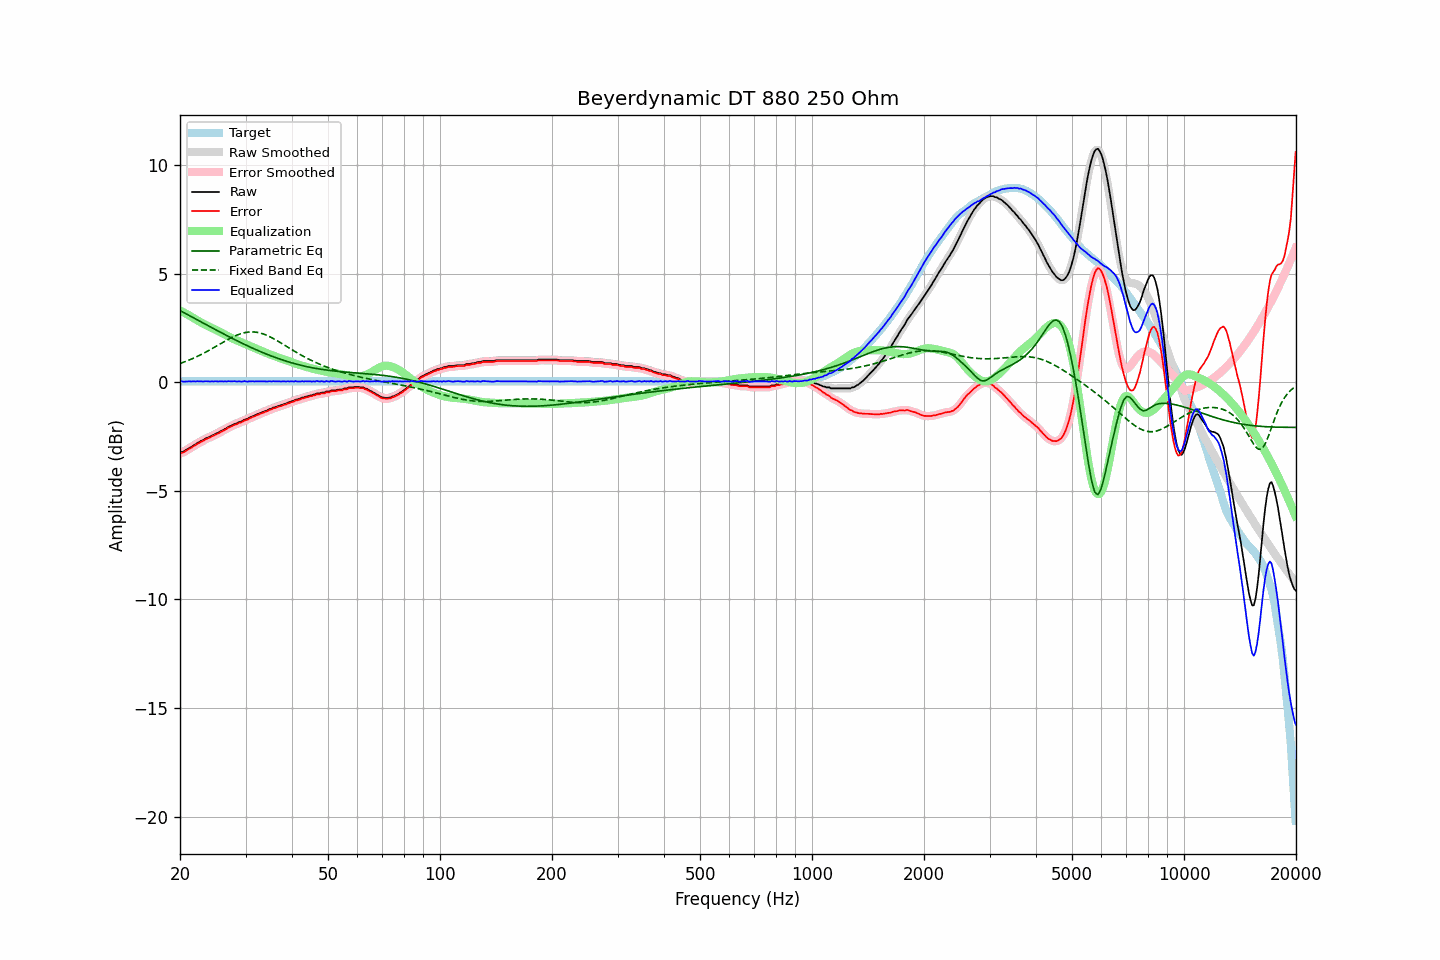

Values plotted in this chart, from the file beside it:
frequency, raw, error, smoothed, error_smoothed, equalization, parametric_eq, fixed_band_eq, equalized_raw, equalized_smoothed, target
20.00, -3.25, -3.29, -3.25, -3.28, 3.30, 3.30, 0.86, 0.05, 0.05, 0.04
20.20, -3.22, -3.26, -3.22, -3.26, 3.26, 3.26, 0.89, 0.04, 0.04, 0.04
20.40, -3.20, -3.23, -3.19, -3.23, 3.22, 3.22, 0.91, 0.02, 0.03, 0.04
20.61, -3.16, -3.20, -3.16, -3.19, 3.18, 3.18, 0.94, 0.02, 0.03, 0.04
20.81, -3.11, -3.14, -3.11, -3.15, 3.14, 3.14, 0.97, 0.03, 0.03, 0.04
21.02, -3.07, -3.11, -3.07, -3.10, 3.10, 3.10, 1.00, 0.03, 0.03, 0.04
21.23, -3.02, -3.06, -3.02, -3.06, 3.06, 3.06, 1.03, 0.04, 0.04, 0.04
21.44, -2.99, -3.02, -2.98, -3.02, 3.02, 3.02, 1.06, 0.03, 0.04, 0.04
21.66, -2.93, -2.97, -2.94, -2.97, 2.97, 2.98, 1.09, 0.04, 0.04, 0.04
21.87, -2.89, -2.92, -2.89, -2.92, 2.92, 2.94, 1.13, 0.04, 0.04, 0.04
22.09, -2.85, -2.88, -2.84, -2.88, 2.88, 2.90, 1.16, 0.03, 0.04, 0.04
22.31, -2.79, -2.82, -2.80, -2.83, 2.84, 2.86, 1.19, 0.05, 0.04, 0.04
22.54, -2.76, -2.80, -2.75, -2.79, 2.79, 2.82, 1.23, 0.03, 0.04, 0.04
22.76, -2.71, -2.74, -2.71, -2.75, 2.75, 2.78, 1.27, 0.04, 0.04, 0.04
22.99, -2.68, -2.72, -2.68, -2.71, 2.71, 2.74, 1.30, 0.03, 0.04, 0.04
23.22, -2.64, -2.68, -2.63, -2.67, 2.67, 2.70, 1.34, 0.03, 0.04, 0.04
23.45, -2.59, -2.62, -2.60, -2.63, 2.63, 2.66, 1.38, 0.05, 0.04, 0.04
23.69, -2.56, -2.60, -2.56, -2.60, 2.60, 2.62, 1.42, 0.04, 0.04, 0.04
23.92, -2.53, -2.56, -2.52, -2.56, 2.56, 2.58, 1.46, 0.03, 0.04, 0.04
24.16, -2.50, -2.53, -2.49, -2.53, 2.53, 2.54, 1.50, 0.03, 0.03, 0.04
24.40, -2.45, -2.48, -2.46, -2.49, 2.49, 2.50, 1.55, 0.04, 0.03, 0.04
24.65, -2.43, -2.47, -2.42, -2.46, 2.46, 2.46, 1.59, 0.03, 0.04, 0.04
24.89, -2.38, -2.41, -2.38, -2.42, 2.42, 2.42, 1.63, 0.04, 0.04, 0.04
25.14, -2.35, -2.38, -2.35, -2.39, 2.38, 2.38, 1.68, 0.04, 0.03, 0.04
25.39, -2.32, -2.35, -2.31, -2.35, 2.35, 2.34, 1.72, 0.03, 0.04, 0.04
25.65, -2.27, -2.31, -2.27, -2.31, 2.31, 2.30, 1.76, 0.04, 0.03, 0.04
25.91, -2.23, -2.27, -2.23, -2.27, 2.27, 2.26, 1.81, 0.04, 0.04, 0.04
26.16, -2.20, -2.23, -2.19, -2.23, 2.23, 2.23, 1.85, 0.03, 0.03, 0.04
26.43, -2.15, -2.19, -2.15, -2.19, 2.19, 2.19, 1.89, 0.04, 0.03, 0.04
26.69, -2.12, -2.16, -2.11, -2.15, 2.15, 2.15, 1.93, 0.03, 0.04, 0.04
26.96, -2.06, -2.10, -2.07, -2.10, 2.11, 2.11, 1.97, 0.05, 0.04, 0.04
27.23, -2.03, -2.07, -2.03, -2.07, 2.07, 2.07, 2.01, 0.04, 0.04, 0.04
27.50, -2.00, -2.04, -1.99, -2.03, 2.03, 2.03, 2.05, 0.03, 0.04, 0.04
27.77, -1.96, -1.99, -1.96, -2.00, 2.00, 2.00, 2.09, 0.04, 0.04, 0.04
28.05, -1.92, -1.96, -1.93, -1.97, 1.97, 1.96, 2.12, 0.05, 0.04, 0.04
28.33, -1.91, -1.94, -1.90, -1.93, 1.93, 1.92, 2.15, 0.03, 0.04, 0.04
28.62, -1.87, -1.91, -1.87, -1.91, 1.90, 1.89, 2.18, 0.03, 0.03, 0.04
28.90, -1.83, -1.87, -1.84, -1.88, 1.87, 1.85, 2.21, 0.04, 0.03, 0.04
29.19, -1.82, -1.86, -1.81, -1.84, 1.84, 1.81, 2.24, 0.02, 0.04, 0.04
29.48, -1.78, -1.81, -1.77, -1.81, 1.81, 1.78, 2.26, 0.03, 0.04, 0.04
29.78, -1.73, -1.77, -1.74, -1.78, 1.78, 1.74, 2.28, 0.05, 0.04, 0.04
30.08, -1.71, -1.75, -1.71, -1.74, 1.75, 1.71, 2.29, 0.04, 0.04, 0.04
30.38, -1.69, -1.73, -1.68, -1.71, 1.71, 1.67, 2.30, 0.02, 0.04, 0.04
30.68, -1.64, -1.68, -1.64, -1.68, 1.68, 1.64, 2.31, 0.04, 0.03, 0.04
30.99, -1.61, -1.65, -1.61, -1.65, 1.65, 1.60, 2.31, 0.04, 0.04, 0.04
31.30, -1.57, -1.61, -1.57, -1.61, 1.61, 1.57, 2.31, 0.04, 0.04, 0.04
31.61, -1.55, -1.59, -1.54, -1.58, 1.58, 1.54, 2.31, 0.03, 0.04, 0.04
31.93, -1.51, -1.55, -1.51, -1.55, 1.55, 1.50, 2.30, 0.04, 0.04, 0.04
32.24, -1.48, -1.51, -1.48, -1.52, 1.52, 1.47, 2.29, 0.04, 0.04, 0.04
32.57, -1.45, -1.49, -1.45, -1.48, 1.49, 1.44, 2.28, 0.04, 0.04, 0.04
32.89, -1.42, -1.45, -1.42, -1.45, 1.46, 1.41, 2.26, 0.04, 0.04, 0.04
33.22, -1.39, -1.42, -1.39, -1.42, 1.43, 1.38, 2.24, 0.04, 0.04, 0.04
33.55, -1.36, -1.39, -1.36, -1.40, 1.40, 1.35, 2.21, 0.04, 0.04, 0.04
33.89, -1.33, -1.37, -1.33, -1.37, 1.37, 1.32, 2.19, 0.04, 0.03, 0.04
34.23, -1.31, -1.35, -1.30, -1.34, 1.33, 1.29, 2.16, 0.03, 0.04, 0.04
34.57, -1.27, -1.31, -1.27, -1.31, 1.30, 1.26, 2.12, 0.04, 0.03, 0.04
34.92, -1.23, -1.27, -1.24, -1.27, 1.28, 1.23, 2.09, 0.05, 0.04, 0.04
35.27, -1.22, -1.26, -1.21, -1.24, 1.25, 1.20, 2.05, 0.03, 0.04, 0.04
35.62, -1.17, -1.21, -1.18, -1.22, 1.22, 1.17, 2.01, 0.05, 0.04, 0.04
35.97, -1.16, -1.19, -1.15, -1.19, 1.19, 1.14, 1.97, 0.03, 0.04, 0.04
... 635 more rows
